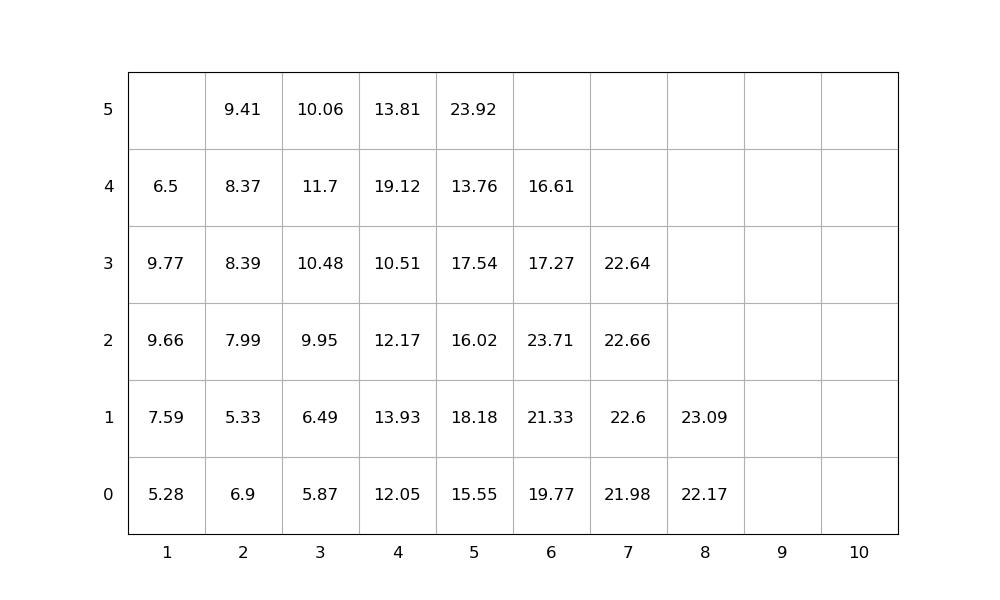

The table this chart was drawn from, first rows:
idx, loc_x, loc_y, loc_z, weight, group, score, seq, emerg, reloc, size(ft)
1, 2, 0, 0, 6.9, 0, 6.9, 1, 0, 1.0, 20
2, 5, 0, 0, 15.55, 0, 15.55, 2, 0, 1, 20
3, 4, 0, 0, 12.05, 0, 12.05, 3, 0, 1.0, 20
4, 2, 0, 1, 5.33, 0, 5.33, 4, 0, 1.0, 20
5, 6, 0, 0, 19.77, 0, 19.77, 5, 0, 1.0, 20
6, 3, 0, 0, 5.87, 0, 5.87, 6, 0, 1.0, 20
7, 4, 0, 1, 13.93, 0, 13.93, 7, 0, 1.0, 20
8, 2, 0, 2, 7.99, 0, 7.99, 8, 0, 1.0, 20
9, 5, 0, 1, 18.18, 0, 18.18, 9, 0, 1, 20
10, 4, 0, 2, 12.17, 0, 12.17, 10, 0, 1, 20
11, 4, 0, 3, 10.51, 0, 10.51, 11, 0, 1, 20
12, 3, 0, 1, 6.49, 0, 6.49, 12, 0, 1.0, 20
13, 2, 0, 3, 8.39, 0, 8.39, 13, 0, 1.0, 20
14, 3, 0, 2, 9.95, 0, 9.95, 14, 0, 1, 20
15, 4, 0, 4, 19.12, 0, 19.12, 15, 0, 1, 20
16, 6, 0, 1, 21.33, 0, 21.33, 16, 0, 1.0, 20
17, 2, 0, 4, 8.37, 0, 8.37, 17, 0, 1.0, 20
18, 6, 0, 2, 23.71, 0, 23.71, 18, 0, 1.0, 20
19, 3, 0, 3, 10.48, 0, 10.48, 19, 0, 1.0, 20
20, 6, 0, 3, 17.27, 0, 17.27, 20, 0, 1, 20
21, 5, 0, 2, 16.02, 0, 16.02, 21, 0, 1.0, 20
22, 3, 0, 4, 11.7, 0, 11.7, 22, 0, 1.0, 20
23, 1, 0, 0, 5.28, 0, 5.28, 23, 0, 0, 20
24, 8, 0, 0, 22.17, 0, 22.17, 24, 0, 1.0, 20
25, 7, 0, 0, 21.98, 0, 21.98, 25, 0, 1, 20
26, 5, 0, 3, 17.54, 0, 17.54, 26, 0, 1.0, 20
27, 5, 0, 4, 13.76, 0, 13.76, 27, 0, 1.0, 20
28, 2, 0, 5, 9.41, 0, 9.41, 28, 0, 1.0, 20
29, 1, 0, 1, 7.59, 0, 7.59, 29, 0, 1.0, 20
30, 6, 0, 4, 16.61, 0, 16.61, 30, 0, 1.0, 20
31, 5, 0, 5, 23.92, 0, 23.92, 31, 0, 1.0, 20
32, 8, 0, 1, 23.09, 0, 23.09, 32, 0, 1.0, 20
33, 4, 0, 5, 13.81, 0, 13.81, 33, 0, 1.0, 20
34, 7, 0, 1, 22.6, 0, 22.6, 34, 0, 1, 20
35, 3, 0, 5, 10.06, 0, 10.06, 35, 0, 1.0, 20
36, 1, 0, 2, 9.66, 0, 9.66, 36, 0, 1.0, 20
37, 7, 0, 2, 22.66, 0, 22.66, 37, 0, 1, 20
38, 1, 0, 3, 9.77, 0, 9.77, 38, 0, 1.0, 20
39, 7, 0, 3, 22.64, 0, 22.64, 39, 0, 1, 20
40, 1, 0, 4, 6.5, 0, 6.5, 40, 0, 1.0, 20
